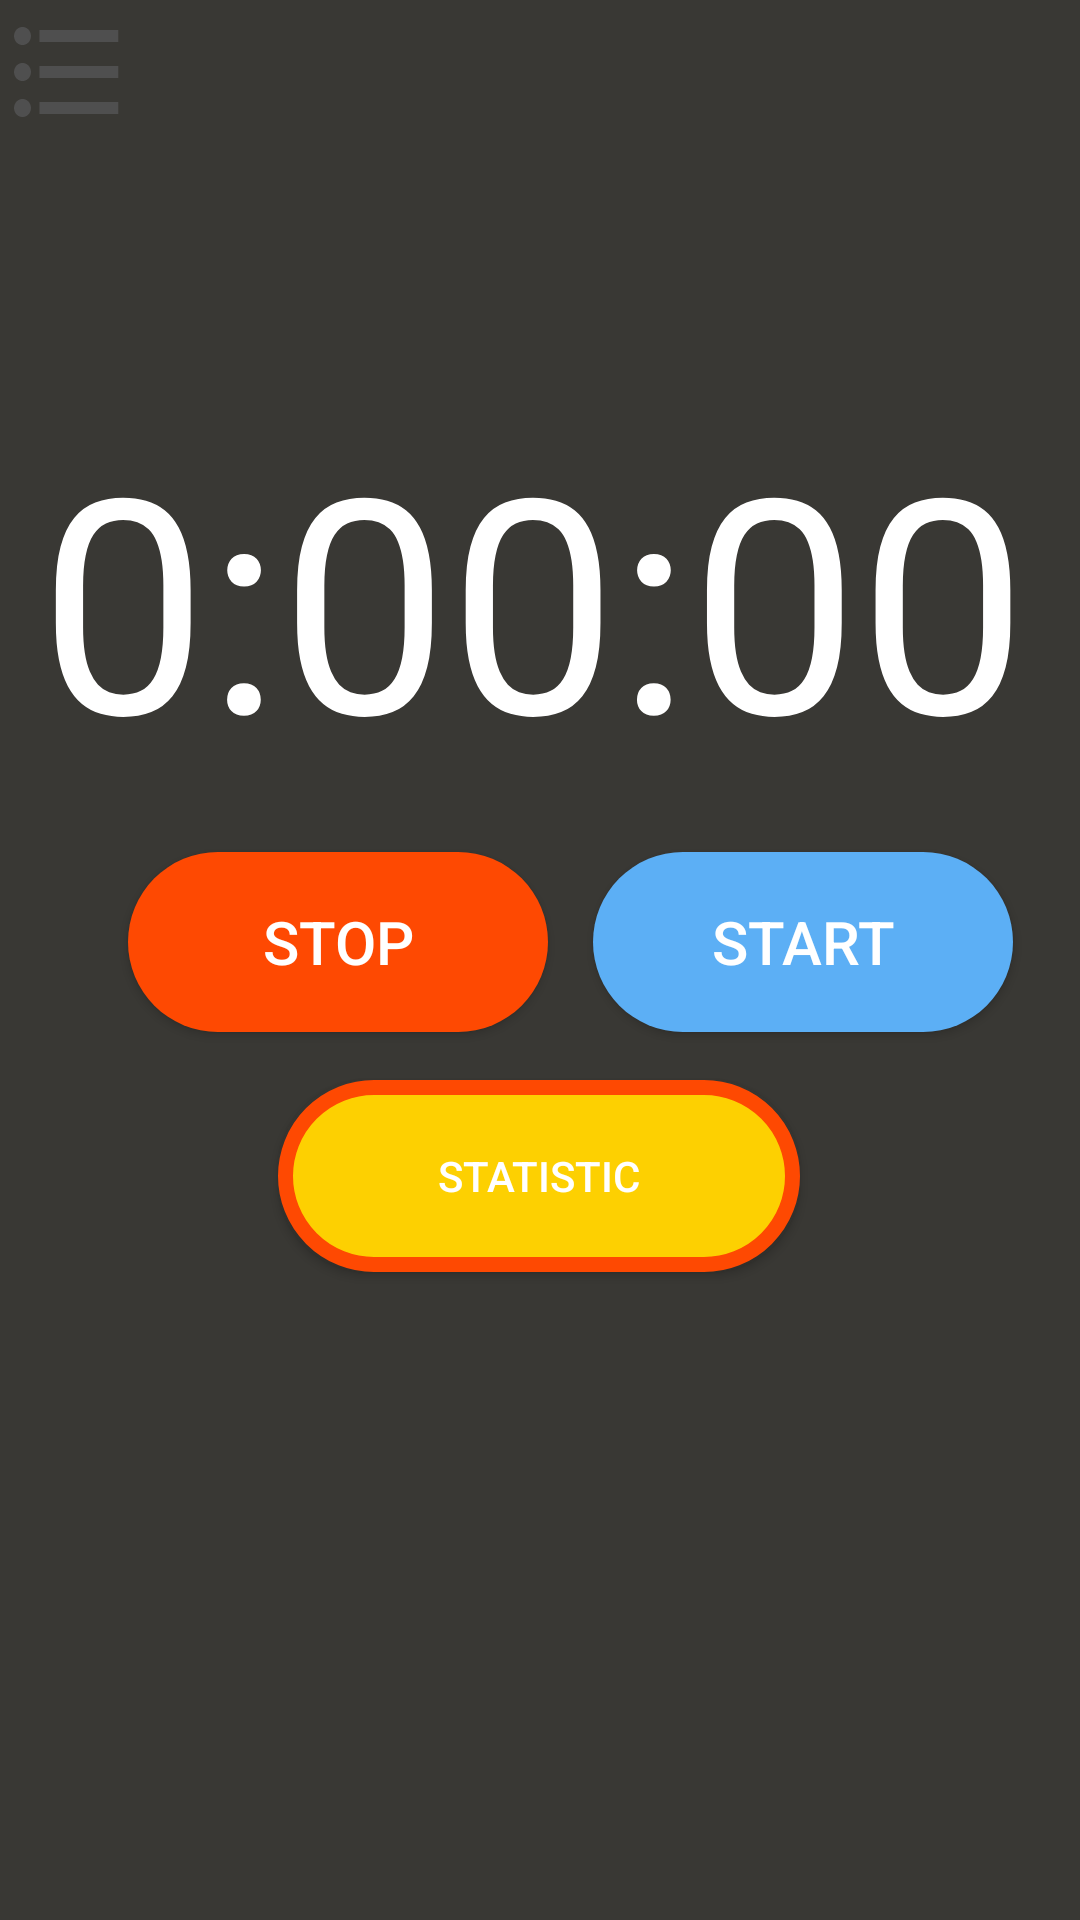

Write the Android layout XML for this screen, with the resource values it uses.
<!-- AndroidManifest.xml: application theme Theme.Workograf20 -->
<!-- res/layout/activity_main_user.xml -->
<?xml version="1.0" encoding="utf-8"?>
<androidx.drawerlayout.widget.DrawerLayout xmlns:android="http://schemas.android.com/apk/res/android"
    xmlns:app="http://schemas.android.com/apk/res-auto"
    xmlns:tools="http://schemas.android.com/tools"
    android:id="@+id/drawerLayout"
    android:layout_width="match_parent"
    android:layout_height="match_parent"
    android:background="@color/gray"
    tools:context=".MainActivityUser">

    
    <androidx.constraintlayout.widget.ConstraintLayout
        android:layout_width="match_parent"
        android:layout_height="match_parent">

        <TextView
            android:id="@+id/timerTextView"
            android:layout_width="wrap_content"
            android:layout_height="wrap_content"
            android:layout_marginTop="104dp"
            android:text="0:00:00"
            android:textColor="@color/white"
            android:textSize="100sp"
            app:layout_constraintBottom_toBottomOf="parent"
            app:layout_constraintEnd_toEndOf="parent"
            app:layout_constraintHorizontal_bias="0.432"
            app:layout_constraintStart_toStartOf="parent"
            app:layout_constraintTop_toTopOf="parent"
            app:layout_constraintVertical_bias="0.07"
            tools:ignore="TextSizeCheck" />

        <androidx.appcompat.widget.AppCompatButton
            android:id="@+id/startStopButton"
            android:layout_width="140dp"
            android:layout_height="60dp"
            android:background="@drawable/button_rounded"
            android:text="@string/start"
            android:textColor="@color/white"
            android:textSize="20sp"
            app:layout_constraintBottom_toTopOf="@+id/button1"
            app:layout_constraintEnd_toEndOf="parent"
            app:layout_constraintHorizontal_bias="0.406"
            app:layout_constraintStart_toEndOf="@+id/resetButton"
            app:layout_constraintTop_toBottomOf="@+id/timerTextView"
            app:layout_constraintVertical_bias="0.54"
            tools:ignore="TextContrastCheck" />

        <androidx.appcompat.widget.AppCompatButton
            android:id="@+id/resetButton"
            android:layout_width="140dp"
            android:layout_height="60dp"

            android:background="@drawable/button_stile_red"
            android:text="@string/stop"
            android:textColor="@color/white"
            android:textSize="20sp"
            app:layout_constraintBottom_toTopOf="@+id/button1"
            app:layout_constraintEnd_toEndOf="parent"
            app:layout_constraintHorizontal_bias="0.194"
            app:layout_constraintStart_toStartOf="parent"
            app:layout_constraintTop_toBottomOf="@+id/timerTextView"
            app:layout_constraintVertical_bias="0.54" />

        <androidx.appcompat.widget.AppCompatButton
            android:id="@+id/button1"
            android:layout_width="174dp"
            android:layout_height="64dp"
            android:background="@drawable/button_stop"
            android:text="@string/statistic"
            android:textColor="@color/white"
            app:layout_constraintBottom_toBottomOf="parent"
            app:layout_constraintEnd_toEndOf="parent"
            app:layout_constraintHorizontal_bias="0.498"
            app:layout_constraintStart_toStartOf="parent"
            app:layout_constraintTop_toTopOf="parent"
            app:layout_constraintVertical_bias="0.625"
            tools:ignore="TextContrastCheck" />

        <Button
            android:id="@+id/openNavigationView"
            android:layout_width="45dp"
            android:layout_height="wrap_content"
            android:background="@drawable/baseline_format_list_bulleted_24"
            android:onClick="openDrawer"
            app:layout_constraintBottom_toBottomOf="parent"
            app:layout_constraintEnd_toEndOf="parent"
            app:layout_constraintHorizontal_bias="0.0"
            app:layout_constraintStart_toStartOf="parent"
            app:layout_constraintTop_toTopOf="parent"
            app:layout_constraintVertical_bias="0.0"
            tools:ignore="SpeakableTextPresentCheck,TouchTargetSizeCheck" />

    </androidx.constraintlayout.widget.ConstraintLayout>

    
    <com.google.android.material.navigation.NavigationView
        android:id="@+id/navigationView"
        android:layout_width="wrap_content"
        android:layout_height="match_parent"
        android:layout_gravity="start"
        android:fitsSystemWindows="true"
        android:background="@drawable/ic_launcher3"
        android:textColor="@color/black"
        app:layout_constraintBottom_toBottomOf="parent"
        app:layout_constraintEnd_toEndOf="parent"
        app:layout_constraintHorizontal_bias="0.0"
        app:layout_constraintStart_toStartOf="parent"
        app:layout_constraintTop_toTopOf="parent"
        app:layout_constraintVertical_bias="0.0"
        app:menu="@menu/nav_menu"
        tools:ignore="VisualLintBounds" />


</androidx.drawerlayout.widget.DrawerLayout>
<!-- resources referenced by this layout -->
<resources>
  <color name="black">#FF000000</color>
  <color name="gray">#393834</color>
  <color name="white">#FFFFFFFF</color>
  <!-- drawable baseline_format_list_bulleted_24 (drawable) -->
  <vector android:autoMirrored="true" android:height="24dp"
      android:tint="@color/gray_white" android:viewportHeight="24"
      android:viewportWidth="24" android:width="24dp" xmlns:android="http://schemas.android.com/apk/res/android">
      <path android:fillColor="@color/gray_white" android:pathData="M4,10.5c-0.83,0 -1.5,0.67 -1.5,1.5s0.67,1.5 1.5,1.5 1.5,-0.67 1.5,-1.5 -0.67,-1.5 -1.5,-1.5zM4,4.5c-0.83,0 -1.5,0.67 -1.5,1.5S3.17,7.5 4,7.5 5.5,6.83 5.5,6 4.83,4.5 4,4.5zM4,16.5c-0.83,0 -1.5,0.68 -1.5,1.5s0.68,1.5 1.5,1.5 1.5,-0.68 1.5,-1.5 -0.67,-1.5 -1.5,-1.5zM7,19h14v-2L7,17v2zM7,13h14v-2L7,11v2zM7,5v2h14L21,5L7,5z"/>
  </vector>
  <!-- drawable button_rounded (drawable) -->
  <?xml version="1.0" encoding="utf-8"?>
  <selector xmlns:android="http://schemas.android.com/apk/res/android">
      <item android:state_pressed="true">
          <ripple android:color="@color/blue">
              <item>
                  <shape android:shape="rectangle">
                      <solid android:color="#0E84E1" />
                      <corners android:radius="32dp" />
                  </shape>
              </item>
          </ripple>
      </item>
      <item>
          <shape android:shape="rectangle">
              <solid android:color="@color/blue" />
              <corners android:radius="32dp" />
          </shape>
      </item>
  </selector>
  <!-- drawable button_stile_red (drawable) -->
  <?xml version="1.0" encoding="utf-8"?>
  <selector xmlns:android="http://schemas.android.com/apk/res/android">
      <item android:state_pressed="true">
          <ripple android:color="#C83126">
              <item>
                  <shape android:shape="rectangle">
                      <solid android:color="#C83126" />
                      <corners android:radius="32dp" />
                  </shape>
              </item>
          </ripple>
      </item>
      <item>
          <shape android:shape="rectangle">
              <solid android:color="@color/orange" />
              <corners android:radius="32dp" />
          </shape>
      </item>
  </selector>
  <string name="start">Start</string>
  <string name="statistic">Statistic</string>
  <string name="stop">Stop</string>
  <style name="Theme.Workograf20" parent="Theme.MaterialComponents.DayNight.DarkActionBar">
          
          <item name="colorPrimary">#FFEB3B</item>
          <item name="colorPrimaryVariant">@color/purple_700</item>
          <item name="colorOnPrimary">@color/white</item>
          
          <item name="colorSecondary">@color/teal_200</item>
          <item name="colorSecondaryVariant">@color/teal_700</item>
          <item name="colorOnSecondary">#000000</item>
          <item name="windowActionBar">false</item>
          <item name="windowNoTitle">true</item>
          
          <item name="android:statusBarColor">?attr/colorPrimaryVariant</item>
          
      </style>
  <color name="gray_white">#4f4f4f</color>
  <color name="blue">#5caff5</color>
  <color name="orange">#fe4902</color>
  <color name="yellow">#fdd001</color>
  <color name="purple_700">#FF3700B3</color>
  <color name="teal_200">#FF03DAC5</color>
  <color name="teal_700">#FF018786</color>
</resources>
